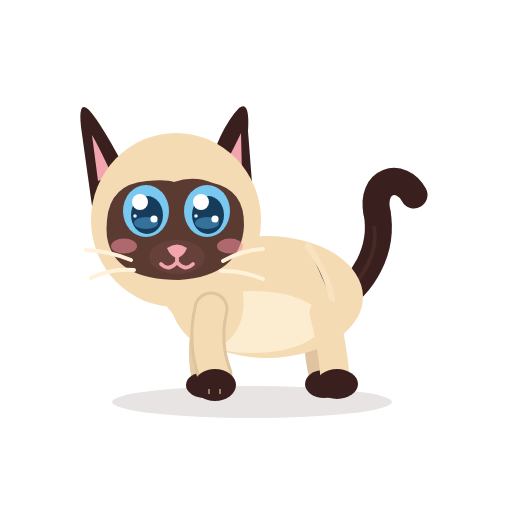
t = 0.00 s
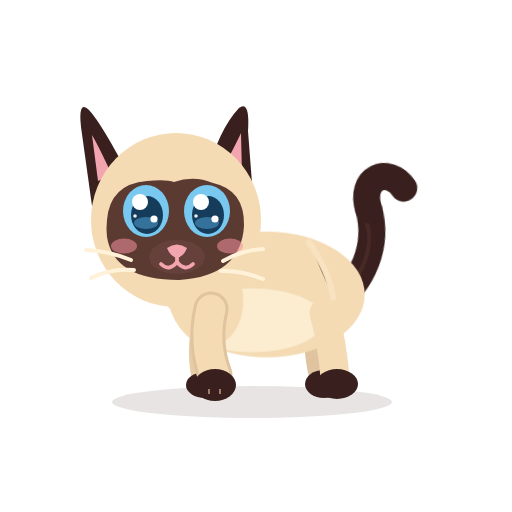
t = 1.42 s
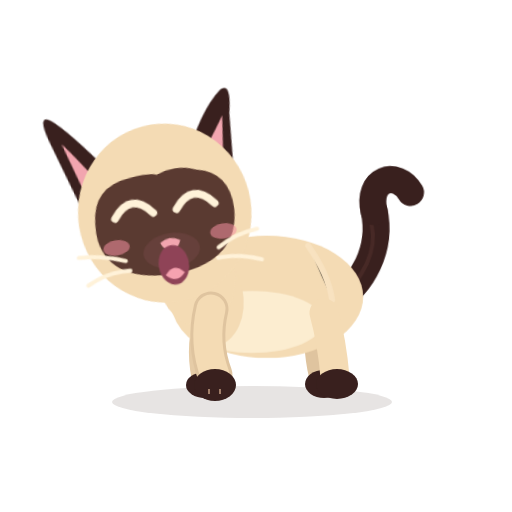
t = 3.30 s
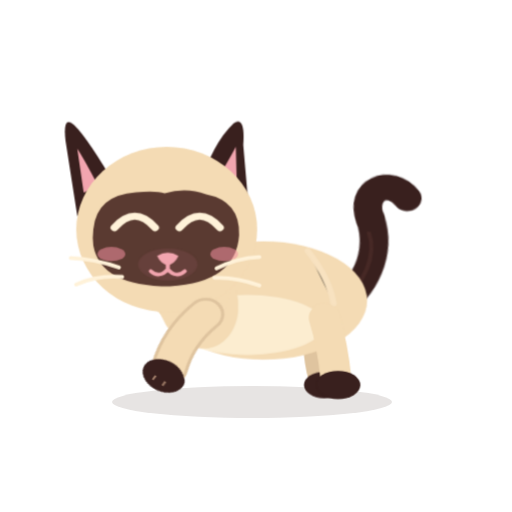
t = 4.90 s
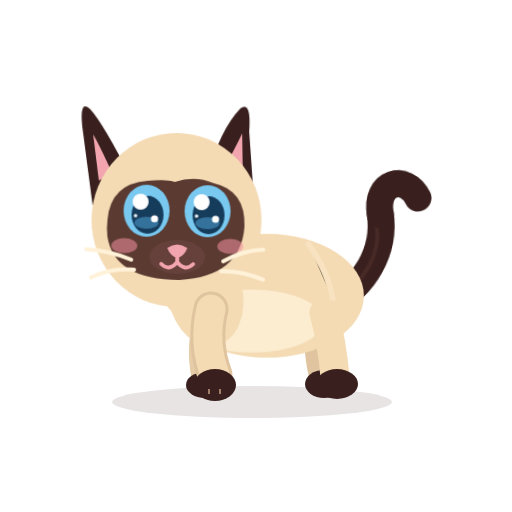
t = 6.71 s
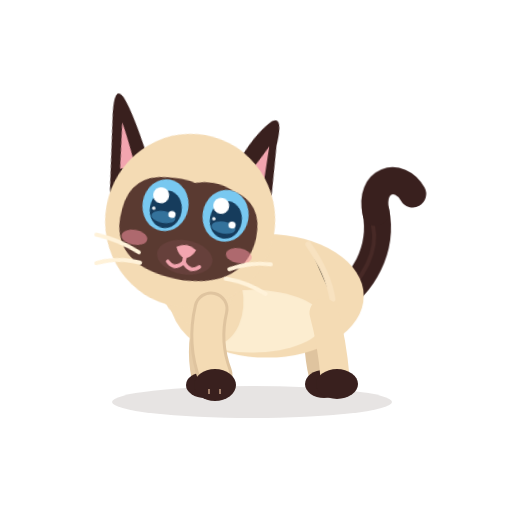
t = 8.26 s

The animated SVG that drew these frames (rendered in a browser with its animation timeline set to each time). Animation: 18 CSS @keyframes rules; frames cover the first 8.26 s, repeats indefinitely.

<?xml version="1.0" encoding="UTF-8"?>
<svg xmlns="http://www.w3.org/2000/svg" viewBox="0 0 512 512" width="512" height="512" role="img" aria-label="Azami · Étirement">
<title>Azami · Étirement</title><desc>Bâillement, grand étirement des pattes avant, petite secousse de la tête.</desc>
<style><![CDATA[
*{animation-fill-mode:both}
#character{transform-box:view-box;transform-origin:255px 402px}#core{transform-box:view-box;transform-origin:268px 330px}#neck{transform-box:view-box;transform-origin:196px 300px}#head{transform-box:view-box;transform-origin:178px 290px}#ear-left{transform-box:view-box;transform-origin:112px 170px}#ear-right{transform-box:view-box;transform-origin:231px 170px}#tail{transform-box:view-box;transform-origin:339px 296px}#tail-tip{transform-box:view-box;transform-origin:377px 214px}#eye-l{transform-box:view-box;transform-origin:146px 211px}#eye-r{transform-box:view-box;transform-origin:207px 211px}#pupils-l{transform-box:view-box;transform-origin:146px 211px}#pupils-r{transform-box:view-box;transform-origin:207px 211px}#mouth-open{transform-box:view-box;transform-origin:177px 262px}#blush{transform-box:view-box;transform-origin:177px 245px}#whiskers{transform-box:view-box;transform-origin:177px 262px}#front-near{transform-box:view-box;transform-origin:211px 312px}#front-far{transform-box:view-box;transform-origin:210px 312px}#back-near{transform-box:view-box;transform-origin:324px 316px}#back-far{transform-box:view-box;transform-origin:320px 316px}
#eyes-blink{opacity:0}#eyes-happy{opacity:0}#mouth-open{opacity:0}
#eye-l{animation:k-eye-l 12s infinite}
@keyframes k-eye-l{0.0%{transform:translate(0px,0px) rotate(0deg) scale(1,1);opacity:1;animation-timing-function:linear}8.333%{transform:translate(0px,0px) rotate(0deg) scale(1,1);opacity:1;animation-timing-function:cubic-bezier(.5,0,.75,0)}8.75%{transform:translate(0px,0px) rotate(0deg) scale(1.04,0.3);opacity:1;animation-timing-function:steps(1,end)}8.833%{transform:translate(0px,0px) rotate(0deg) scale(1.04,0.12);opacity:0;animation-timing-function:steps(1,end)}9.417%{transform:translate(0px,0px) rotate(0deg) scale(1.04,0.4);opacity:1;animation-timing-function:cubic-bezier(.34,1.56,.64,1)}10.167%{transform:translate(0px,0px) rotate(0deg) scale(1,1);opacity:1;animation-timing-function:linear}18.0%{transform:translate(0px,0px) rotate(0deg) scale(1,1);opacity:1;animation-timing-function:cubic-bezier(.5,0,.75,0)}18.333%{transform:translate(0px,0px) rotate(0deg) scale(1.03,0.3);opacity:1;animation-timing-function:steps(1,end)}18.5%{transform:translate(0px,0px) rotate(0deg) scale(1.03,0.1);opacity:0;animation-timing-function:linear}29.167%{transform:translate(0px,0px) rotate(0deg) scale(1.03,0.1);opacity:0;animation-timing-function:steps(1,end)}29.333%{transform:translate(0px,0px) rotate(0deg) scale(1.04,0.4);opacity:1;animation-timing-function:cubic-bezier(.34,1.56,.64,1)}30.333%{transform:translate(0px,0px) rotate(0deg) scale(1,1);opacity:1;animation-timing-function:linear}39.667%{transform:translate(0px,0px) rotate(0deg) scale(1,1);opacity:1;animation-timing-function:cubic-bezier(.5,0,.75,0)}40.0%{transform:translate(0px,0px) rotate(0deg) scale(1.03,0.3);opacity:1;animation-timing-function:steps(1,end)}40.167%{transform:translate(0px,0px) rotate(0deg) scale(1.03,0.1);opacity:0;animation-timing-function:linear}50.833%{transform:translate(0px,0px) rotate(0deg) scale(1.03,0.1);opacity:0;animation-timing-function:steps(1,end)}51.0%{transform:translate(0px,0px) rotate(0deg) scale(1.04,0.4);opacity:1;animation-timing-function:cubic-bezier(.34,1.56,.64,1)}52.0%{transform:translate(0px,0px) rotate(0deg) scale(1,1);opacity:1;animation-timing-function:linear}88.333%{transform:translate(0px,0px) rotate(0deg) scale(1,1);opacity:1;animation-timing-function:cubic-bezier(.5,0,.75,0)}88.75%{transform:translate(0px,0px) rotate(0deg) scale(1.04,0.3);opacity:1;animation-timing-function:steps(1,end)}88.833%{transform:translate(0px,0px) rotate(0deg) scale(1.04,0.12);opacity:0;animation-timing-function:steps(1,end)}89.417%{transform:translate(0px,0px) rotate(0deg) scale(1.04,0.4);opacity:1;animation-timing-function:cubic-bezier(.34,1.56,.64,1)}90.167%{transform:translate(0px,0px) rotate(0deg) scale(1,1);opacity:1;animation-timing-function:linear}100.0%{transform:translate(0px,0px) rotate(0deg) scale(1,1);opacity:1;animation-timing-function:linear}}
#eye-r{animation:k-eye-r 12s infinite}
@keyframes k-eye-r{0.0%{transform:translate(0px,0px) rotate(0deg) scale(1,1);opacity:1;animation-timing-function:linear}8.333%{transform:translate(0px,0px) rotate(0deg) scale(1,1);opacity:1;animation-timing-function:cubic-bezier(.5,0,.75,0)}8.75%{transform:translate(0px,0px) rotate(0deg) scale(1.04,0.3);opacity:1;animation-timing-function:steps(1,end)}8.833%{transform:translate(0px,0px) rotate(0deg) scale(1.04,0.12);opacity:0;animation-timing-function:steps(1,end)}9.417%{transform:translate(0px,0px) rotate(0deg) scale(1.04,0.4);opacity:1;animation-timing-function:cubic-bezier(.34,1.56,.64,1)}10.167%{transform:translate(0px,0px) rotate(0deg) scale(1,1);opacity:1;animation-timing-function:linear}18.0%{transform:translate(0px,0px) rotate(0deg) scale(1,1);opacity:1;animation-timing-function:cubic-bezier(.5,0,.75,0)}18.333%{transform:translate(0px,0px) rotate(0deg) scale(1.03,0.3);opacity:1;animation-timing-function:steps(1,end)}18.5%{transform:translate(0px,0px) rotate(0deg) scale(1.03,0.1);opacity:0;animation-timing-function:linear}29.167%{transform:translate(0px,0px) rotate(0deg) scale(1.03,0.1);opacity:0;animation-timing-function:steps(1,end)}29.333%{transform:translate(0px,0px) rotate(0deg) scale(1.04,0.4);opacity:1;animation-timing-function:cubic-bezier(.34,1.56,.64,1)}30.333%{transform:translate(0px,0px) rotate(0deg) scale(1,1);opacity:1;animation-timing-function:linear}39.667%{transform:translate(0px,0px) rotate(0deg) scale(1,1);opacity:1;animation-timing-function:cubic-bezier(.5,0,.75,0)}40.0%{transform:translate(0px,0px) rotate(0deg) scale(1.03,0.3);opacity:1;animation-timing-function:steps(1,end)}40.167%{transform:translate(0px,0px) rotate(0deg) scale(1.03,0.1);opacity:0;animation-timing-function:linear}50.833%{transform:translate(0px,0px) rotate(0deg) scale(1.03,0.1);opacity:0;animation-timing-function:steps(1,end)}51.0%{transform:translate(0px,0px) rotate(0deg) scale(1.04,0.4);opacity:1;animation-timing-function:cubic-bezier(.34,1.56,.64,1)}52.0%{transform:translate(0px,0px) rotate(0deg) scale(1,1);opacity:1;animation-timing-function:linear}88.333%{transform:translate(0px,0px) rotate(0deg) scale(1,1);opacity:1;animation-timing-function:cubic-bezier(.5,0,.75,0)}88.75%{transform:translate(0px,0px) rotate(0deg) scale(1.04,0.3);opacity:1;animation-timing-function:steps(1,end)}88.833%{transform:translate(0px,0px) rotate(0deg) scale(1.04,0.12);opacity:0;animation-timing-function:steps(1,end)}89.417%{transform:translate(0px,0px) rotate(0deg) scale(1.04,0.4);opacity:1;animation-timing-function:cubic-bezier(.34,1.56,.64,1)}90.167%{transform:translate(0px,0px) rotate(0deg) scale(1,1);opacity:1;animation-timing-function:linear}100.0%{transform:translate(0px,0px) rotate(0deg) scale(1,1);opacity:1;animation-timing-function:linear}}
#eyes-blink{animation:k-eyes-blink 12s infinite}
@keyframes k-eyes-blink{0.0%{transform:translate(0px,0px) rotate(0deg) scale(1,1);opacity:0;animation-timing-function:linear}8.333%{transform:translate(0px,0px) rotate(0deg) scale(1,1);opacity:0;animation-timing-function:steps(1,end)}8.833%{transform:translate(0px,0px) rotate(0deg) scale(1,1);opacity:1;animation-timing-function:steps(1,end)}9.417%{transform:translate(0px,0px) rotate(0deg) scale(1,1);opacity:0;animation-timing-function:steps(1,end)}88.333%{transform:translate(0px,0px) rotate(0deg) scale(1,1);opacity:0;animation-timing-function:steps(1,end)}88.833%{transform:translate(0px,0px) rotate(0deg) scale(1,1);opacity:1;animation-timing-function:steps(1,end)}89.417%{transform:translate(0px,0px) rotate(0deg) scale(1,1);opacity:0;animation-timing-function:steps(1,end)}100.0%{transform:translate(0px,0px) rotate(0deg) scale(1,1);opacity:0;animation-timing-function:linear}}
#ear-right{animation:k-ear-right 12s infinite}
@keyframes k-ear-right{0.0%{transform:translate(0px,0px) rotate(0deg) scale(1,1);opacity:1;animation-timing-function:linear}17.5%{transform:translate(0px,0px) rotate(0deg) scale(1,1);opacity:1;animation-timing-function:cubic-bezier(.45,0,.55,1)}20.417%{transform:translate(0px,0px) rotate(9deg) scale(1,1);opacity:1;animation-timing-function:cubic-bezier(.45,0,.55,1)}28.333%{transform:translate(0px,0px) rotate(9deg) scale(1,1);opacity:1;animation-timing-function:cubic-bezier(.2,.8,.3,1)}30.833%{transform:translate(0px,0px) rotate(0deg) scale(1,1);opacity:1;animation-timing-function:linear}56.0%{transform:translate(0px,0px) rotate(0deg) scale(1,1);opacity:1;animation-timing-function:linear}56.583%{transform:translate(0px,0px) rotate(10deg) scale(1,1);opacity:1;animation-timing-function:cubic-bezier(.45,0,.55,1)}57.167%{transform:translate(0px,0px) rotate(-10deg) scale(1,1);opacity:1;animation-timing-function:cubic-bezier(.45,0,.55,1)}57.75%{transform:translate(0px,0px) rotate(10deg) scale(1,1);opacity:1;animation-timing-function:cubic-bezier(.45,0,.55,1)}58.333%{transform:translate(0px,0px) rotate(-10deg) scale(1,1);opacity:1;animation-timing-function:cubic-bezier(.45,0,.55,1)}58.917%{transform:translate(0px,0px) rotate(10deg) scale(1,1);opacity:1;animation-timing-function:cubic-bezier(.45,0,.55,1)}59.5%{transform:translate(0px,0px) rotate(0deg) scale(1,1);opacity:1;animation-timing-function:linear}77.5%{transform:translate(0px,0px) rotate(0deg) scale(1,1);opacity:1;animation-timing-function:cubic-bezier(.5,0,.75,0)}78.083%{transform:translate(0px,0px) rotate(-4.199999999999999deg) scale(1,1);opacity:1;animation-timing-function:cubic-bezier(.34,1.56,.64,1)}78.917%{transform:translate(0px,0px) rotate(12deg) scale(1,1);opacity:1;animation-timing-function:cubic-bezier(.2,.8,.3,1)}80.417%{transform:translate(0px,0px) rotate(0deg) scale(1,1);opacity:1;animation-timing-function:linear}100.0%{transform:translate(0px,0px) rotate(0deg) scale(1,1);opacity:1;animation-timing-function:linear}}
#tail-tip{animation:k-tail-tip 12s infinite}
@keyframes k-tail-tip{0.0%{transform:translate(0px,0px) rotate(0deg) scale(1,1);opacity:1;animation-timing-function:linear}93.333%{transform:translate(0px,0px) rotate(0deg) scale(1,1);opacity:1;animation-timing-function:cubic-bezier(.5,0,.75,0)}94.167%{transform:translate(0px,0px) rotate(-20deg) scale(1,1);opacity:1;animation-timing-function:cubic-bezier(.34,1.56,.64,1)}95.833%{transform:translate(0px,0px) rotate(10.0deg) scale(1,1);opacity:1;animation-timing-function:cubic-bezier(.2,.8,.3,1)}98.333%{transform:translate(0px,0px) rotate(0deg) scale(1,1);opacity:1;animation-timing-function:linear}100.0%{transform:translate(0px,0px) rotate(0deg) scale(1,1);opacity:1;animation-timing-function:linear}}
#head{animation:k-head 12s infinite}
@keyframes k-head{0.0%{transform:translate(0px,0px) rotate(0deg) scale(1,1);opacity:1;animation-timing-function:linear}16.667%{transform:translate(0px,0px) rotate(0deg) scale(1,1);opacity:1;animation-timing-function:cubic-bezier(.5,0,.75,0)}17.5%{transform:translate(0px,2px) rotate(2deg) scale(1,1);opacity:1;animation-timing-function:cubic-bezier(.34,1.56,.64,1)}20.417%{transform:translate(0px,-6px) rotate(-9deg) scale(1.02,1.03);opacity:1;animation-timing-function:linear}28.75%{transform:translate(0px,-6px) rotate(-9deg) scale(1.02,1.03);opacity:1;animation-timing-function:cubic-bezier(.5,0,.75,0)}31.25%{transform:translate(0px,0px) rotate(0deg) scale(1,1);opacity:1;animation-timing-function:linear}55.833%{transform:translate(0px,0px) rotate(0deg) scale(1,1);opacity:1;animation-timing-function:linear}56.417%{transform:translate(0px,0px) rotate(6deg) scale(1,1);opacity:1;animation-timing-function:cubic-bezier(.45,0,.55,1)}57.0%{transform:translate(0px,0px) rotate(-6deg) scale(1,1);opacity:1;animation-timing-function:cubic-bezier(.45,0,.55,1)}57.583%{transform:translate(0px,0px) rotate(6deg) scale(1,1);opacity:1;animation-timing-function:cubic-bezier(.45,0,.55,1)}58.167%{transform:translate(0px,0px) rotate(-6deg) scale(1,1);opacity:1;animation-timing-function:cubic-bezier(.45,0,.55,1)}58.75%{transform:translate(0px,0px) rotate(6deg) scale(1,1);opacity:1;animation-timing-function:cubic-bezier(.45,0,.55,1)}59.333%{transform:translate(0px,0px) rotate(0deg) scale(1,1);opacity:1;animation-timing-function:linear}63.333%{transform:translate(0px,0px) rotate(0deg) scale(1,1);opacity:1;animation-timing-function:cubic-bezier(.5,0,.75,0)}64.167%{transform:translate(0px,0px) rotate(-2deg) scale(1,1);opacity:1;animation-timing-function:cubic-bezier(.34,1.56,.64,1)}66.667%{transform:translate(2px,0px) rotate(10deg) scale(1,1);opacity:1;animation-timing-function:linear}76.667%{transform:translate(2px,0px) rotate(10deg) scale(1,1);opacity:1;animation-timing-function:cubic-bezier(.5,0,.75,0)}79.583%{transform:translate(0px,0px) rotate(0deg) scale(1,1);opacity:1;animation-timing-function:linear}100.0%{transform:translate(0px,0px) rotate(0deg) scale(1,1);opacity:1;animation-timing-function:linear}}
#eyes-happy{animation:k-eyes-happy 12s infinite}
@keyframes k-eyes-happy{0.0%{transform:translate(0px,0px) rotate(0deg) scale(1,1);opacity:0;animation-timing-function:linear}18.333%{transform:translate(0px,0px) rotate(0deg) scale(1,1);opacity:0;animation-timing-function:steps(1,end)}18.5%{transform:translate(0px,0px) rotate(0deg) scale(1,1);opacity:1;animation-timing-function:steps(1,end)}29.333%{transform:translate(0px,0px) rotate(0deg) scale(1,1);opacity:0;animation-timing-function:steps(1,end)}40.0%{transform:translate(0px,0px) rotate(0deg) scale(1,1);opacity:0;animation-timing-function:steps(1,end)}40.167%{transform:translate(0px,0px) rotate(0deg) scale(1,1);opacity:1;animation-timing-function:steps(1,end)}51.0%{transform:translate(0px,0px) rotate(0deg) scale(1,1);opacity:0;animation-timing-function:steps(1,end)}100.0%{transform:translate(0px,0px) rotate(0deg) scale(1,1);opacity:0;animation-timing-function:linear}}
#mouth-open{animation:k-mouth-open 12s infinite}
@keyframes k-mouth-open{0.0%{transform:translate(0px,0px) rotate(0deg) scale(1,1);opacity:0;animation-timing-function:linear}18.75%{transform:translate(0px,0px) rotate(0deg) scale(0.2,0.2);opacity:0;animation-timing-function:steps(1,end)}18.917%{transform:translate(0px,0px) rotate(0deg) scale(0.35,0.35);opacity:1;animation-timing-function:cubic-bezier(.34,1.56,.64,1)}20.833%{transform:translate(0px,0px) rotate(0deg) scale(1.4850000000000003,1.62);opacity:1;animation-timing-function:cubic-bezier(.45,0,.55,1)}27.333%{transform:translate(0px,0px) rotate(0deg) scale(1.35,1.4850000000000003);opacity:1;animation-timing-function:cubic-bezier(.5,0,.75,0)}28.333%{transform:translate(0px,0px) rotate(0deg) scale(0.2,0.2);opacity:1;animation-timing-function:steps(1,end)}28.5%{transform:translate(0px,0px) rotate(0deg) scale(0.2,0.2);opacity:0;animation-timing-function:linear}100.0%{transform:translate(0px,0px) rotate(0deg) scale(1,1);opacity:0;animation-timing-function:linear}}
#mouth-smile{animation:k-mouth-smile 12s infinite}
@keyframes k-mouth-smile{0.0%{transform:translate(0px,0px) rotate(0deg) scale(1,1);opacity:1;animation-timing-function:linear}18.75%{transform:translate(0px,0px) rotate(0deg) scale(1,1);opacity:1;animation-timing-function:steps(1,end)}18.917%{transform:translate(0px,0px) rotate(0deg) scale(1,1);opacity:0;animation-timing-function:steps(1,end)}28.417%{transform:translate(0px,0px) rotate(0deg) scale(1,1);opacity:1;animation-timing-function:linear}100.0%{transform:translate(0px,0px) rotate(0deg) scale(1,1);opacity:1;animation-timing-function:linear}}
#ear-left{animation:k-ear-left 12s infinite}
@keyframes k-ear-left{0.0%{transform:translate(0px,0px) rotate(0deg) scale(1,1);opacity:1;animation-timing-function:linear}17.5%{transform:translate(0px,0px) rotate(0deg) scale(1,1);opacity:1;animation-timing-function:cubic-bezier(.45,0,.55,1)}20.417%{transform:translate(0px,0px) rotate(-9deg) scale(1,1);opacity:1;animation-timing-function:cubic-bezier(.45,0,.55,1)}28.333%{transform:translate(0px,0px) rotate(-9deg) scale(1,1);opacity:1;animation-timing-function:cubic-bezier(.2,.8,.3,1)}30.833%{transform:translate(0px,0px) rotate(0deg) scale(1,1);opacity:1;animation-timing-function:linear}56.0%{transform:translate(0px,0px) rotate(0deg) scale(1,1);opacity:1;animation-timing-function:linear}56.583%{transform:translate(0px,0px) rotate(10deg) scale(1,1);opacity:1;animation-timing-function:cubic-bezier(.45,0,.55,1)}57.167%{transform:translate(0px,0px) rotate(-10deg) scale(1,1);opacity:1;animation-timing-function:cubic-bezier(.45,0,.55,1)}57.75%{transform:translate(0px,0px) rotate(10deg) scale(1,1);opacity:1;animation-timing-function:cubic-bezier(.45,0,.55,1)}58.333%{transform:translate(0px,0px) rotate(-10deg) scale(1,1);opacity:1;animation-timing-function:cubic-bezier(.45,0,.55,1)}58.917%{transform:translate(0px,0px) rotate(10deg) scale(1,1);opacity:1;animation-timing-function:cubic-bezier(.45,0,.55,1)}59.5%{transform:translate(0px,0px) rotate(0deg) scale(1,1);opacity:1;animation-timing-function:linear}100.0%{transform:translate(0px,0px) rotate(0deg) scale(1,1);opacity:1;animation-timing-function:linear}}
#front-near{animation:k-front-near 12s infinite}
@keyframes k-front-near{0.0%{transform:translate(0px,0px) rotate(0deg) scale(1,1);opacity:1;animation-timing-function:linear}38.333%{transform:translate(0px,0px) rotate(0deg) scale(1,1);opacity:1;animation-timing-function:cubic-bezier(.5,0,.75,0)}39.167%{transform:translate(0px,0px) rotate(-6deg) scale(1,1);opacity:1;animation-timing-function:cubic-bezier(.34,1.56,.64,1)}42.917%{transform:translate(0px,0px) rotate(32deg) scale(1,1);opacity:1;animation-timing-function:linear}52.083%{transform:translate(0px,0px) rotate(32deg) scale(1,1);opacity:1;animation-timing-function:cubic-bezier(.5,0,.75,0)}55.0%{transform:translate(0px,0px) rotate(0deg) scale(1,1);opacity:1;animation-timing-function:linear}100.0%{transform:translate(0px,0px) rotate(0deg) scale(1,1);opacity:1;animation-timing-function:linear}}
#front-far{animation:k-front-far 12s infinite}
@keyframes k-front-far{0.0%{transform:translate(0px,0px) rotate(0deg) scale(1,1);opacity:1;animation-timing-function:linear}38.75%{transform:translate(0px,0px) rotate(0deg) scale(1,1);opacity:1;animation-timing-function:cubic-bezier(.5,0,.75,0)}39.583%{transform:translate(0px,0px) rotate(-5deg) scale(1,1);opacity:1;animation-timing-function:cubic-bezier(.34,1.56,.64,1)}43.333%{transform:translate(0px,0px) rotate(26deg) scale(1,1);opacity:1;animation-timing-function:linear}52.083%{transform:translate(0px,0px) rotate(26deg) scale(1,1);opacity:1;animation-timing-function:cubic-bezier(.5,0,.75,0)}55.0%{transform:translate(0px,0px) rotate(0deg) scale(1,1);opacity:1;animation-timing-function:linear}100.0%{transform:translate(0px,0px) rotate(0deg) scale(1,1);opacity:1;animation-timing-function:linear}}
#character{animation:k-character 12s infinite}
@keyframes k-character{0.0%{transform:translate(0px,0px) rotate(0deg) scale(1,1);opacity:1;animation-timing-function:linear}38.333%{transform:translate(0px,0px) rotate(0deg) scale(1,1);opacity:1;animation-timing-function:cubic-bezier(.5,0,.75,0)}39.167%{transform:translate(0px,0px) rotate(0deg) scale(1,0.97);opacity:1;animation-timing-function:cubic-bezier(.34,1.56,.64,1)}42.917%{transform:translate(-4px,0px) rotate(0deg) scale(1.06,0.95);opacity:1;animation-timing-function:linear}52.083%{transform:translate(-4px,0px) rotate(0deg) scale(1.06,0.95);opacity:1;animation-timing-function:cubic-bezier(.5,0,.75,0)}55.0%{transform:translate(0px,0px) rotate(0deg) scale(1,1);opacity:1;animation-timing-function:linear}100.0%{transform:translate(0px,0px) rotate(0deg) scale(1,1);opacity:1;animation-timing-function:linear}}
#pupils-l{animation:k-pupils-l 12s infinite}
@keyframes k-pupils-l{0.0%{transform:translate(0px,0px) rotate(0deg) scale(1,1);opacity:1;animation-timing-function:linear}62.083%{transform:translate(0px,0px) rotate(0deg) scale(1,1);opacity:1;animation-timing-function:cubic-bezier(.2,.8,.3,1)}62.917%{transform:translate(3px,-2px) rotate(0deg) scale(1,1);opacity:1;animation-timing-function:linear}75.417%{transform:translate(3px,-2px) rotate(0deg) scale(1,1);opacity:1;animation-timing-function:cubic-bezier(.2,.8,.3,1)}76.417%{transform:translate(0px,0px) rotate(0deg) scale(1,1);opacity:1;animation-timing-function:linear}100.0%{transform:translate(0px,0px) rotate(0deg) scale(1,1);opacity:1;animation-timing-function:linear}}
#pupils-r{animation:k-pupils-r 12s infinite}
@keyframes k-pupils-r{0.0%{transform:translate(0px,0px) rotate(0deg) scale(1,1);opacity:1;animation-timing-function:linear}62.083%{transform:translate(0px,0px) rotate(0deg) scale(1,1);opacity:1;animation-timing-function:cubic-bezier(.2,.8,.3,1)}62.917%{transform:translate(3px,-2px) rotate(0deg) scale(1,1);opacity:1;animation-timing-function:linear}75.417%{transform:translate(3px,-2px) rotate(0deg) scale(1,1);opacity:1;animation-timing-function:cubic-bezier(.2,.8,.3,1)}76.417%{transform:translate(0px,0px) rotate(0deg) scale(1,1);opacity:1;animation-timing-function:linear}100.0%{transform:translate(0px,0px) rotate(0deg) scale(1,1);opacity:1;animation-timing-function:linear}}
#core{animation:c-core 3.0s infinite}
@keyframes c-core{0.0%{transform:translate(0px,0px) rotate(0deg) scale(1,1);opacity:1;animation-timing-function:cubic-bezier(.45,0,.55,1)}47.0%{transform:translate(0px,-1.5px) rotate(0deg) scale(1.018,1.03);opacity:1;animation-timing-function:cubic-bezier(.45,0,.55,1)}100.0%{transform:translate(0px,0px) rotate(0deg) scale(1,1);opacity:1;animation-timing-function:cubic-bezier(.45,0,.55,1)}}
#neck{animation:c-neck 3.0s infinite}
@keyframes c-neck{0.0%{transform:translate(0px,0px) rotate(0deg) scale(1,1);opacity:1;animation-timing-function:cubic-bezier(.45,0,.55,1)}47.0%{transform:translate(0px,-1.8px) rotate(0deg) scale(1,1);opacity:1;animation-timing-function:cubic-bezier(.45,0,.55,1)}100.0%{transform:translate(0px,0px) rotate(0deg) scale(1,1);opacity:1;animation-timing-function:cubic-bezier(.45,0,.55,1)}}
#tail{animation:c-tail 4.0s infinite}
@keyframes c-tail{0.0%{transform:translate(0px,0px) rotate(0deg) scale(1,1);opacity:1;animation-timing-function:cubic-bezier(.45,0,.55,1)}28.0%{transform:translate(0px,0px) rotate(-7deg) scale(1,1);opacity:1;animation-timing-function:cubic-bezier(.45,0,.55,1)}58.0%{transform:translate(0px,0px) rotate(5deg) scale(1,1);opacity:1;animation-timing-function:cubic-bezier(.45,0,.55,1)}80.0%{transform:translate(0px,0px) rotate(-2deg) scale(1,1);opacity:1;animation-timing-function:cubic-bezier(.45,0,.55,1)}100.0%{transform:translate(0px,0px) rotate(0deg) scale(1,1);opacity:1;animation-timing-function:cubic-bezier(.45,0,.55,1)}}
@media(prefers-reduced-motion:reduce){*{animation:none!important}}
]]></style>


<g id="ground-shadow"><ellipse cx="252" cy="402" rx="140" ry="16" fill="#39201E" opacity=".12"/></g>
<g id="character">
  <g id="tail">
    <path d="M334 302 C363 286 384 250 377 212" stroke="#39201E" stroke-width="27" stroke-linecap="round" fill="none"/>
    <path d="M336 302 C365 279 379 251 374 226" stroke="#6B403A" stroke-width="4" stroke-linecap="round" fill="none" opacity=".28"/>
    <g id="tail-tip"><path d="M377 213 C370 180 401 171 414 195" stroke="#39201E" stroke-width="27" stroke-linecap="round" fill="none"/></g>
  </g>
  <g id="back-far"><path d="M320 313 Q314 343 322 376" stroke="#DFC49F" stroke-width="26" fill="none" stroke-linecap="round"/><ellipse cx="324" cy="384" rx="19" ry="14" fill="#39201E"/></g>
  <g id="front-far"><path d="M210 309 Q198 344 205 377" stroke="#E6CCA7" stroke-width="27" fill="none" stroke-linecap="round"/><ellipse cx="205" cy="385" rx="19" ry="13" fill="#39201E"/></g>
  <g id="core">
    <ellipse cx="267" cy="297" rx="96" ry="61" fill="#F4DBB4"/>
    <ellipse cx="252" cy="322" rx="71" ry="31" fill="#FFF2D9" opacity=".78"/>
    <ellipse cx="206" cy="296" rx="37" ry="51" transform="rotate(-12 206 296)" fill="#F4DBB4"/>
    <path d="M308 246 Q328 274 332 300" stroke="#F9E4C3" stroke-width="6" opacity=".8" stroke-linecap="round"/>
  </g>
  <g id="back-near"><path d="M324 313 Q332 342 335 377" stroke="#F4DBB4" stroke-width="29" fill="none" stroke-linecap="round"/><ellipse cx="337" cy="384" rx="21" ry="15" fill="#39201E"/></g>
  <g id="neck"><ellipse cx="196" cy="276" rx="39" ry="51" transform="rotate(-10 196 276)" fill="#F4DBB4"/></g>
  <g id="head">
    <g id="ear-left"><path d="M130 178 Q102 124 89 110 Q78 99 81 127 L92 206Z" fill="#39201E"/><path d="M112 175 Q98 145 92 135 L98 181Z" fill="#F2A5AF"/></g>
    <g id="ear-right"><path d="M206 177 Q219 129 239 108 Q250 100 248 131 L253 196Z" fill="#39201E"/><path d="M220 174 Q235 146 241 133 L242 176Z" fill="#F2A5AF"/></g>
    <ellipse cx="176" cy="220" rx="85" ry="87" fill="#F4DBB4"/>
    <path d="M107 220 Q110 184 147 181 Q166 179 174 182 Q194 175 213 183 Q245 190 244 226 Q241 276 179 280 Q114 280 107 237 Q106 229 107 220Z" fill="#5A3A31"/>
    <g id="blush"><ellipse cx="124" cy="246" rx="13" ry="7.5" fill="#F48FA0" opacity=".55"/><ellipse cx="230" cy="246" rx="13" ry="7.5" fill="#F48FA0" opacity=".55"/></g>
    <g id="eye-l"><g transform="translate(146 211)"><g id="pupils-l"><ellipse rx="23" ry="26" fill="#78C8F0"/><ellipse cx="1" cy="4" rx="16" ry="19" fill="#163C5C"/>
      <ellipse cx="0" cy="12" rx="12" ry="6" fill="#4E9FCF" opacity=".55"/><circle cx="-6" cy="-9" r="8" fill="#FFFFFF"/><circle cx="8" cy="8" r="3.6" fill="#FFFFFF"/><circle cx="-11" cy="5" r="1.8" fill="#FFFFFF" opacity=".9"/></g></g></g>
    <g id="eye-r"><g transform="translate(207 211)"><g id="pupils-r"><ellipse rx="23" ry="26" fill="#78C8F0"/><ellipse cx="1" cy="4" rx="16" ry="19" fill="#163C5C"/>
      <ellipse cx="0" cy="12" rx="12" ry="6" fill="#4E9FCF" opacity=".55"/><circle cx="-6" cy="-9" r="8" fill="#FFFFFF"/><circle cx="8" cy="8" r="3.6" fill="#FFFFFF"/><circle cx="-11" cy="5" r="1.8" fill="#FFFFFF" opacity=".9"/></g></g></g>
    <g id="eyes-blink"><path d="M126 213 Q146 219 166 213 M187 213 Q207 219 228 213" stroke="#FFF2D9" stroke-width="7" stroke-linecap="round" fill="none"/></g>
    <g id="eyes-happy"><path d="M127 218 Q146 194 165 218 M188 218 Q207 194 226 218" stroke="#FFF2D9" stroke-width="7.5" stroke-linecap="round" fill="none"/></g>
    <ellipse cx="177" cy="257" rx="28" ry="17" fill="#66403B"/>
    <path d="M167 248 Q177 241 187 248 Q184 256 177 258 Q170 256 167 248Z" fill="#F2A5AF"/>
    <g id="mouth-smile" stroke="#F2A5AF" stroke-width="3.8" stroke-linecap="round" fill="none"><path d="M177 257 V262 M177 262 Q169 272 161 264 M177 262 Q185 272 193 264"/></g>
    <g id="mouth-open"><ellipse cx="177" cy="268" rx="11" ry="13" fill="#8F4357"/><path d="M170 274 Q177 266 184 274 Q177 281 170 274Z" fill="#F6A2B0"/></g>
    <g id="whiskers" stroke="#FFF2D9" stroke-width="4" stroke-linecap="round" fill="none"><path d="M131 260 Q109 251 86 250 M134 270 Q111 268 91 278 M223 261 Q242 250 263 249 M221 271 Q241 270 263 279"/></g>
  </g>
  <g id="front-near"><path d="M211 309 Q203 343 215 375" stroke="#DFC49F" stroke-width="35" fill="none" stroke-linecap="round"/><path d="M211 309 Q203 343 215 375" stroke="#F4DBB4" stroke-width="29" fill="none" stroke-linecap="round"/><ellipse cx="215" cy="385" rx="21" ry="16" fill="#39201E"/><path d="M209 389 L209 394 M220 389 L220 394" stroke="#F2C8A5" stroke-width="2" opacity=".56"/></g>
</g>


</svg>
